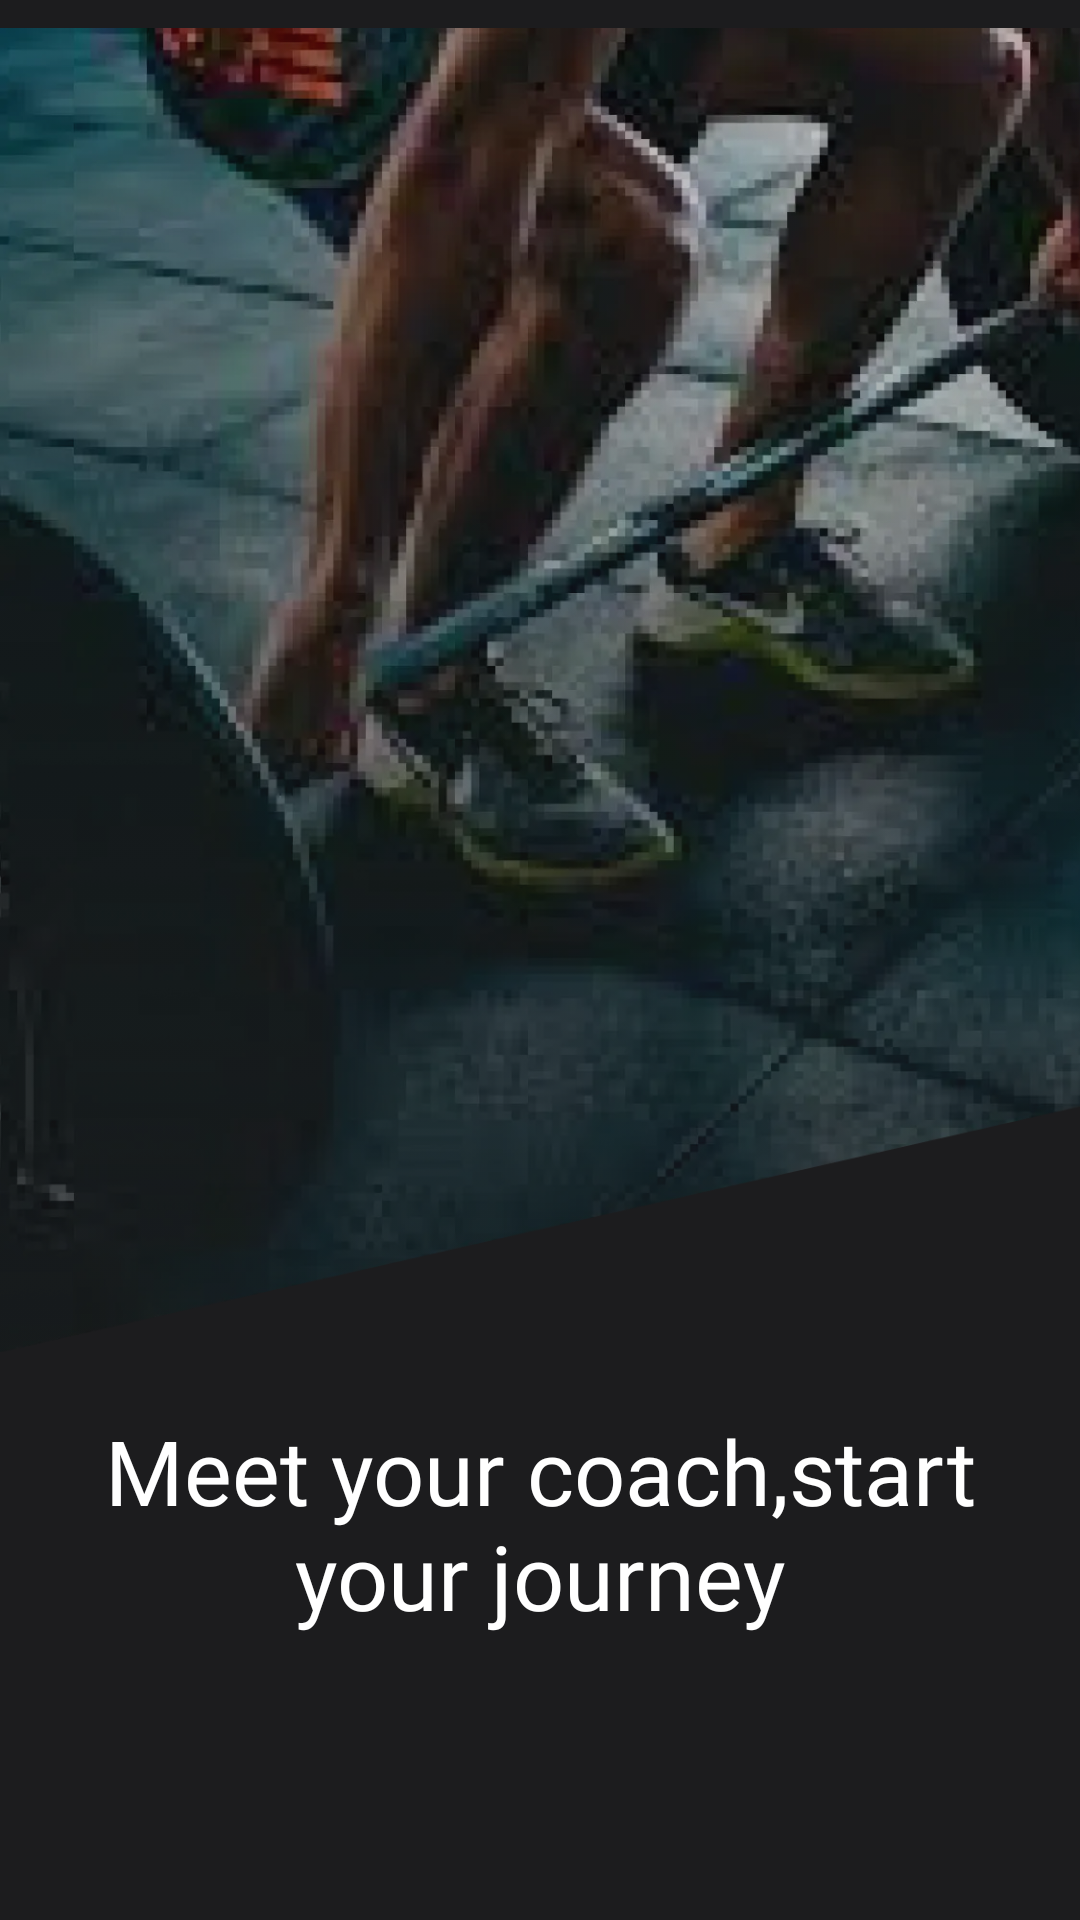

Reconstruct the res/layout file that produces this screen, plus the resources it refers to.
<!-- AndroidManifest.xml: application theme Theme.HomeWorkout -->
<!-- res/layout/fragment_on_board_item1.xml -->
<?xml version="1.0" encoding="utf-8"?>
<LinearLayout xmlns:android="http://schemas.android.com/apk/res/android"
    xmlns:tools="http://schemas.android.com/tools"
    android:layout_width="match_parent"
    android:layout_height="match_parent"
    tools:context=".ui.onBoard.OnBoardItem1"
    android:background="@color/main_background"
    android:orientation="vertical">
    <ImageView
        android:layout_width="match_parent"
        android:layout_height="wrap_content"
        android:src="@drawable/onboard_bg1"/>
    <TextView
        android:layout_width="match_parent"
        android:layout_height="wrap_content"
        android:text="Meet your coach,start your journey"
        android:gravity="center"
        android:textColor="@color/white"
        android:textSize="30sp"
        android:fontFamily="@font/afacad_bold"
        android:paddingHorizontal="20dp"
        android:layout_marginTop="10dp"/>
</LinearLayout>
<!-- resources referenced by this layout -->
<resources>
  <color name="main_background">#1C1C1E</color>
  <color name="white">#FFFFFFFF</color>
  <!-- drawable onboard_bg1: webp bitmap (drawable-hdpi, 58846 bytes) -->
  <style name="Theme.HomeWorkout" parent="Base.Theme.HomeWorkout">
          <item name="android:colorControlNormal">#c5c5c5</item>
          <item name="android:colorControlActivated">#90A4AE</item>  //black color
          <item name="android:colorControlHighlight">#000000</item>
      </style>
  <style name="Base.Theme.HomeWorkout" parent="Theme.Material3.DayNight.NoActionBar">
          <item name="colorControlNormal">#c5c5c5</item>
          <item name="colorControlActivated">#000000</item>  //black color
          <item name="colorControlHighlight">#000000</item>
      </style>
</resources>
